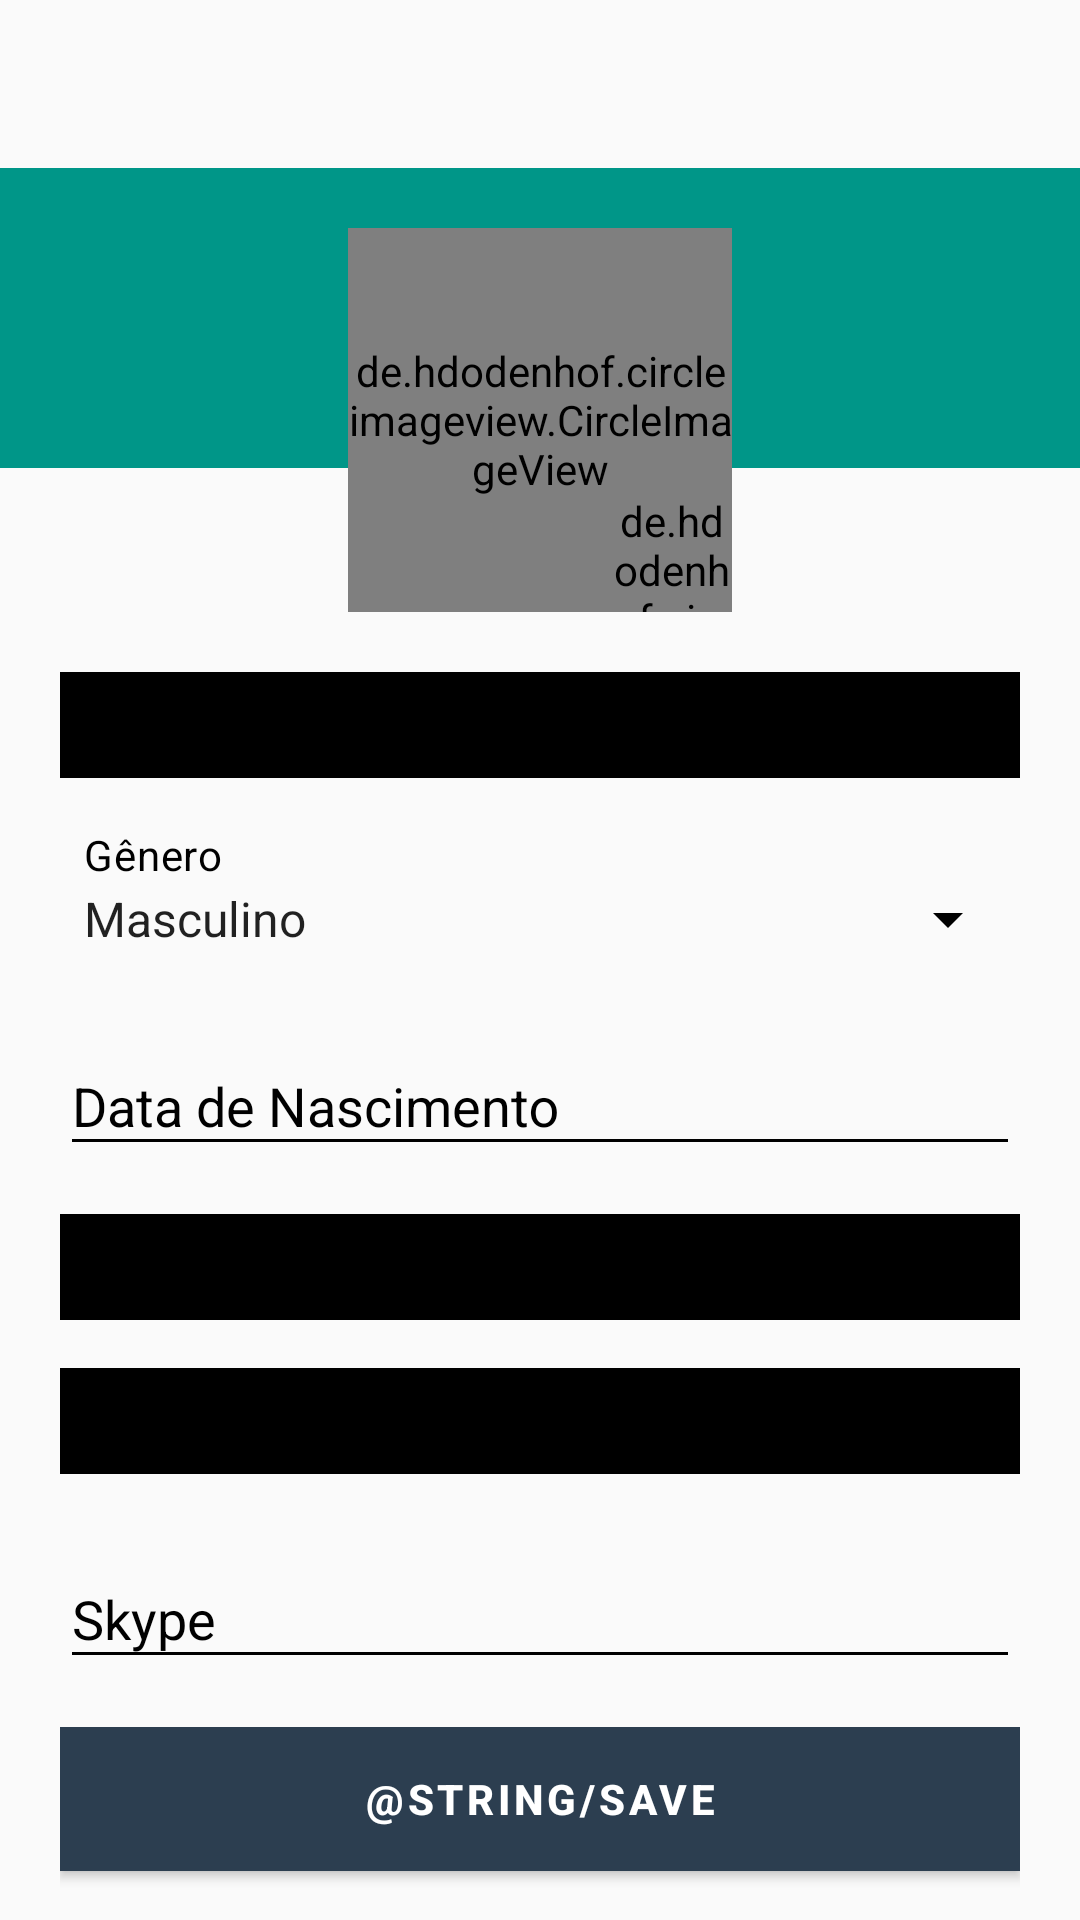

Layout XML and referenced resources for this Android screen:
<!-- AndroidManifest.xml: application theme AppTheme -->
<!-- res/layout/activity_edit_student.xml -->
<?xml version="1.0" encoding="utf-8"?>
<android.support.constraint.ConstraintLayout
    xmlns:android="http://schemas.android.com/apk/res/android"
    android:layout_width="match_parent"
    android:layout_height="match_parent"
    xmlns:app="http://schemas.android.com/apk/res-auto"
    android:orientation="vertical">

    <android.support.v7.widget.Toolbar
        android:id="@+id/toolbar_layout"
        android:layout_width="match_parent"
        android:layout_height="wrap_content"
        app:layout_constraintEnd_toEndOf="parent"
        app:layout_constraintStart_toStartOf="parent"
        app:layout_constraintTop_toTopOf="parent" />

    <View
        android:id="@+id/view"
        android:layout_width="match_parent"
        android:layout_height="100sp"
        android:background="@drawable/splash_color"
        app:layout_constraintEnd_toEndOf="parent"
        app:layout_constraintStart_toStartOf="parent"
        app:layout_constraintTop_toBottomOf="@+id/toolbar_layout" />

    <de.hdodenhof.circleimageview.CircleImageView
        android:id="@+id/student_photo"
        android:layout_width="128dp"
        android:layout_height="128dp"
        android:layout_gravity="center"
        android:layout_marginStart="8dp"
        android:layout_marginTop="20dp"
        android:layout_marginEnd="8dp"
        android:src="@mipmap/ic_launcher_round"
        app:civ_border_color="@color/colorWhite"
        app:civ_border_width="3dp"
        app:layout_constraintEnd_toEndOf="parent"
        app:layout_constraintStart_toStartOf="parent"
        app:layout_constraintTop_toTopOf="@+id/view" />

    <de.hdodenhof.circleimageview.CircleImageView
        android:id="@+id/student_edit"
        android:layout_width="40dp"
        android:layout_height="40dp"
        android:layout_alignEnd="@id/student_photo"
        android:layout_alignBottom="@id/student_photo"
        android:src="@drawable/ic_edit_black_24dp"
        app:civ_border_width="3dp"
        app:civ_border_color="@color/colorWhite"
        app:civ_circle_background_color="@color/colorPrimaryDark"
        app:layout_constraintBottom_toBottomOf="@+id/student_photo"
        app:layout_constraintEnd_toEndOf="@+id/student_photo" />

        <ScrollView
            android:id="@+id/scrollView_edit_student"
            android:layout_width="match_parent"
            android:layout_height="wrap_content"
            android:orientation="vertical"
            app:layout_constraintEnd_toEndOf="parent"
            app:layout_constraintStart_toStartOf="parent"
            app:layout_constraintTop_toBottomOf="@+id/student_photo">

            <android.support.constraint.ConstraintLayout
                android:layout_width="match_parent"
                android:layout_height="wrap_content"
                android:id="@+id/constraint">

                <LinearLayout
                    android:layout_width="match_parent"
                    android:layout_height="wrap_content"
                    android:layout_margin="20sp"
                    android:layout_marginEnd="8dp"
                    android:orientation="vertical"
                    app:layout_constraintEnd_toEndOf="@id/constraint"
                    app:layout_constraintStart_toStartOf="@+id/constraint"
                    app:layout_constraintTop_toTopOf="@id/constraint"
                    app:layout_constraintBottom_toBottomOf="@id/constraint">

                    <android.support.design.widget.TextInputLayout
                        android:id="@+id/nameInputLayout"
                        style="@style/inputLayout"
                        android:layout_width="match_parent"
                        android:layout_height="wrap_content"
                        android:layout_marginBottom="16dp">

                        <android.support.design.widget.TextInputEditText
                            android:id="@+id/student_name_edit"
                            style="@style/editTextStyleBlack"
                            android:layout_width="match_parent"
                            android:layout_height="wrap_content"
                            android:hint="@string/complete_name"
                            android:inputType="textCapWords" />

                    </android.support.design.widget.TextInputLayout>

                    <TextView
                        style="@style/textContentBlackBody"
                        android:layout_width="match_parent"
                        android:layout_height="wrap_content"
                        android:layout_marginStart="8dp"
                        android:text="@string/gender" />

                    <Spinner
                        android:id="@+id/spinner_student_edit"
                        android:layout_width="match_parent"
                        android:layout_height="wrap_content"
                        android:layout_marginBottom="18dp"
                        android:backgroundTint="@color/colorBlack"
                        android:entries="@array/array_gender"
                        android:foregroundTint="@color/colorBlack"
                        android:popupBackground="@color/colorWhite" />

                    <android.support.design.widget.TextInputLayout
                        android:id="@+id/birthDateInputLayout"
                        android:layout_width="match_parent"
                        android:layout_height="wrap_content"
                        android:layout_marginBottom="16dp"
                        android:textColorHint="@color/colorBlack">

                        <android.support.design.widget.TextInputEditText
                            android:id="@+id/student_birthDate_edit"
                            style="@style/editTextStyleBlack"
                            android:layout_width="match_parent"
                            android:layout_height="wrap_content"
                            android:hint="@string/birthDate"
                            android:inputType="date" />

                    </android.support.design.widget.TextInputLayout>

                    <android.support.design.widget.TextInputLayout
                        android:id="@+id/universityInputLayout"
                        style="@style/inputLayout"
                        android:layout_width="match_parent"
                        android:layout_height="wrap_content"
                        android:layout_marginBottom="16dp">

                        <android.support.design.widget.TextInputEditText
                            android:id="@+id/student_university_edit"
                            style="@style/editTextStyleBlack"
                            android:layout_width="match_parent"
                            android:layout_height="wrap_content"
                            android:hint="@string/university"
                            android:inputType="text" />

                    </android.support.design.widget.TextInputLayout>

                    <android.support.design.widget.TextInputLayout
                        android:id="@+id/faceInputLayout"
                        style="@style/inputLayout"
                        android:layout_width="match_parent"
                        android:layout_height="wrap_content"
                        android:layout_marginBottom="16dp">

                        <android.support.design.widget.TextInputEditText
                            android:id="@+id/student_face_edit"
                            style="@style/editTextStyleBlack"
                            android:layout_width="match_parent"
                            android:layout_height="wrap_content"
                            android:hint="@string/facebook"
                            android:inputType="textUri" />

                    </android.support.design.widget.TextInputLayout>

                    <android.support.design.widget.TextInputLayout
                        android:id="@+id/skypeInputLayout"
                        android:layout_width="match_parent"
                        android:layout_height="wrap_content"
                        android:layout_marginBottom="16dp"
                        android:textColorHint="@color/colorBlack">

                        <android.support.design.widget.TextInputEditText
                            android:id="@+id/student_skype_edit"
                            style="@style/editTextStyleBlack"
                            android:layout_width="match_parent"
                            android:layout_height="wrap_content"
                            android:hint="@string/skype"
                            android:inputType="textUri" />

                    </android.support.design.widget.TextInputLayout>

                    <LinearLayout
                        android:layout_width="match_parent"
                        android:layout_height="wrap_content"
                        android:orientation="vertical">

                        <Button
                            android:id="@+id/student_edit_button"
                            style="@style/buttonTextAndBackground"
                            android:layout_width="match_parent"
                            android:layout_height="wrap_content"
                            android:layout_marginBottom="25sp"
                            android:text="@string/save"
                            android:textStyle="bold" />

                    </LinearLayout>

                </LinearLayout>


            </android.support.constraint.ConstraintLayout>

        </ScrollView>

</android.support.constraint.ConstraintLayout>
<!-- resources referenced by this layout -->
<resources>
  <string-array name="array_gender">
          <item> Masculino</item>
          <item> Feminino</item>
          <item> Outro</item>
  
      </string-array>
  <color name="colorBlack">#000000</color>
  <color name="colorPrimaryDark">#00574B</color>
  <color name="colorWhite">#FFFFFF</color>
  <!-- drawable ic_edit_black_24dp (drawable) -->
  <vector android:height="24dp" android:tint="#F9FFED"
      android:viewportHeight="24.0" android:viewportWidth="24.0"
      android:width="24dp" xmlns:android="http://schemas.android.com/apk/res/android">
      <path android:fillColor="#FF000000" android:pathData="M3,17.25V21h3.75L17.81,9.94l-3.75,-3.75L3,17.25zM20.71,7.04c0.39,-0.39 0.39,-1.02 0,-1.41l-2.34,-2.34c-0.39,-0.39 -1.02,-0.39 -1.41,0l-1.83,1.83 3.75,3.75 1.83,-1.83z"/>
  </vector>
  <string name="birthDate">Data de Nascimento</string>
  <string name="complete_name">Nome completo</string>
  <string name="facebook">Facebook</string>
  <string name="gender">Gênero</string>
  <string name="skype">Skype</string>
  <style name="buttonTextAndBackground" parent="TextAppearance.MaterialComponents.Button">
          <item name="android:textColor">@color/colorWhite</item>
          <item name="android:background">@color/buttonColor</item>
          <item name="android:fontFamily">sans-serif</item>
      </style>
  <style name="editTextStyleBlack">
          <item name="android:backgroundTint">@color/colorBlack</item>
          <item name="android:textColor">@color/colorBlack</item>
          <item name="android:textColorHighlight">@color/colorBlack</item>
          <item name="android:textColorLink">@color/colorBlack</item>
          <item name="android:textColorHint">@color/colorBlack</item>
          <item name="android:colorAccent">@color/colorBlack</item>
      </style>
  <style name="inputLayout" parent="Widget.MaterialComponents.TextInputLayout.FilledBox">
          <item name="boxBackgroundColor">#00000000</item>
          <item name="android:textColorHint">@color/colorBlack</item>
          <item name="android:textColor">@color/colorBlack</item>
          <item name="android:backgroundTint">@color/colorBlack</item>
          <item name="android:textColorHighlight">@color/colorBlack</item>
      </style>
  <style name="textContentBlackBody" parent="TextAppearance.MaterialComponents.Body2">
          <item name="android:textColor">@color/colorBlack</item>
      </style>
  <style name="AppTheme" parent="Theme.AppCompat.Light.DarkActionBar">
          <item name="colorPrimary">@color/colorPrimary</item>
          <item name="colorPrimaryDark">@color/colorPrimaryDark</item>
          <item name="colorAccent">@color/colorBlack</item>
          <item name="android:windowTranslucentStatus">true</item>
      </style>
  <color name="buttonColor">#2C3E50</color>
  <color name="colorPrimary">#008577</color>
</resources>
